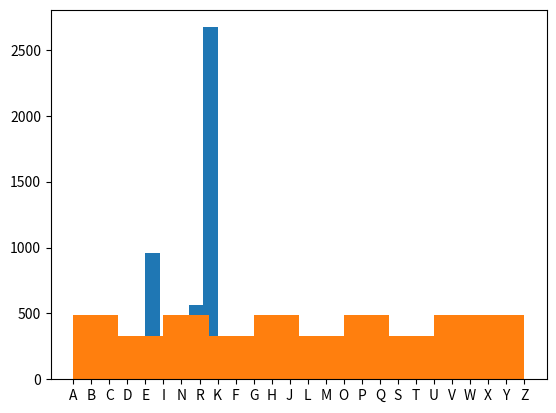

Here is the Python script that generated this plot:
# Reservoir sampling!!
import sys
import random
import numpy as np
import matplotlib.pyplot as plt


def ReservoirSample(S, k):
    c = 0
    R = []
    C = []

    for x in S:
        #print('c = {}'.format(c))
        if c < k:
            R.append(x)
        else:  # sample with replacement
            r = random.randint(0, c-1)
            #print('r = {}'.format(r))
            if r < k:
                R[r] = x

        #print('R = {}'.format(str(R)))
        c += 1  # As c grows, the probability of x replacing R[r] decreases

        # collect values in reservoir for confirming uniform distribution
        C.extend(R)

    return C


k = 1
S = "ABCDEFGHIJKLMNOPQRSTUVWXYZABCDEFGHIJKLMNOPQRSTUVWXYZABCDEFGHIJKLMNOPQRSTUVWXYZABCDEFGHIJKLMNOPQRSTUVWXYZABCDEFGHIJKLMNOPQRSTUVWXYZABCDEFGHIJKLMNOPQRSTUVWXYZABCDEFGHIJKLMNOPQRSTUVWXYZABCDEFGHIJKLMNOPQRSTUVWXYZABCDEFGHIJKLMNOPQRSTUVWXYZABCDEFGHIJKLMNOPQRSTUVWXYZABCDEFGHIJKLMNOPQRSTUVWXYZABCDEFGHIJKLMNOPQRSTUVWXYZABCDEFGHIJKLMNOPQRSTUVWXYZABCDEFGHIJKLMNOPQRSTUVWXYZABCDEFGHIJKLMNOPQRSTUVWXYZABCDEFGHIJKLMNOPQRSTUVWXYZABCDEFGHIJKLMNOPQRSTUVWXYZABCDEFGHIJKLMNOPQRSTUVWXYZABCDEFGHIJKLMNOPQRSTUVWXYZABCDEFGHIJKLMNOPQRSTUVWXYZABCDEFGHIJKLMNOPQRSTUVWXYZABCDEFGHIJKLMNOPQRSTUVWXYZABCDEFGHIJKLMNOPQRSTUVWXYZABCDEFGHIJKLMNOPQRSTUVWXYZABCDEFGHIJKLMNOPQRSTUVWXYZABCDEFGHIJKLMNOPQRSTUVWXYZABCDEFGHIJKLMNOPQRSTUVWXYZABCDEFGHIJKLMNOPQRSTUVWXYZABCDEFGHIJKLMNOPQRSTUVWXYZABCDEFGHIJKLMNOPQRSTUVWXYZABCDEFGHIJKLMNOPQRSTUVWXYZABCDEFGHIJKLMNOPQRSTUVWXYZABCDEFGHIJKLMNOPQRSTUVWXYZABCDEFGHIJKLMNOPQRSTUVWXYZABCDEFGHIJKLMNOPQRSTUVWXYZABCDEFGHIJKLMNOPQRSTUVWXYZABCDEFGHIJKLMNOPQRSTUVWXYZABCDEFGHIJKLMNOPQRSTUVWXYZABCDEFGHIJKLMNOPQRSTUVWXYZABCDEFGHIJKLMNOPQRSTUVWXYZABCDEFGHIJKLMNOPQRSTUVWXYZABCDEFGHIJKLMNOPQRSTUVWXYZABCDEFGHIJKLMNOPQRSTUVWXYZABCDEFGHIJKLMNOPQRSTUVWXYZABCDEFGHIJKLMNOPQRSTUVWXYZABCDEFGHIJKLMNOPQRSTUVWXYZABCDEFGHIJKLMNOPQRSTUVWXYZABCDEFGHIJKLMNOPQRSTUVWXYZABCDEFGHIJKLMNOPQRSTUVWXYZABCDEFGHIJKLMNOPQRSTUVWXYZABCDEFGHIJKLMNOPQRSTUVWXYZABCDEFGHIJKLMNOPQRSTUVWXYZABCDEFGHIJKLMNOPQRSTUVWXYZABCDEFGHIJKLMNOPQRSTUVWXYZABCDEFGHIJKLMNOPQRSTUVWXYZABCDEFGHIJKLMNOPQRSTUVWXYZABCDEFGHIJKLMNOPQRSTUVWXYZABCDEFGHIJKLMNOPQRSTUVWXYZABCDEFGHIJKLMNOPQRSTUVWXYZABCDEFGHIJKLMNOPQRSTUVWXYZABCDEFGHIJKLMNOPQRSTUVWXYZABCDEFGHIJKLMNOPQRSTUVWXYZABCDEFGHIJKLMNOPQRSTUVWXYZABCDEFGHIJKLMNOPQRSTUVWXYZABCDEFGHIJKLMNOPQRSTUVWXYZABCDEFGHIJKLMNOPQRSTUVWXYZABCDEFGHIJKLMNOPQRSTUVWXYZABCDEFGHIJKLMNOPQRSTUVWXYZABCDEFGHIJKLMNOPQRSTUVWXYZABCDEFGHIJKLMNOPQRSTUVWXYZABCDEFGHIJKLMNOPQRSTUVWXYZABCDEFGHIJKLMNOPQRSTUVWXYZABCDEFGHIJKLMNOPQRSTUVWXYZABCDEFGHIJKLMNOPQRSTUVWXYZABCDEFGHIJKLMNOPQRSTUVWXYZABCDEFGHIJKLMNOPQRSTUVWXYZABCDEFGHIJKLMNOPQRSTUVWXYZABCDEFGHIJKLMNOPQRSTUVWXYZABCDEFGHIJKLMNOPQRSTUVWXYZABCDEFGHIJKLMNOPQRSTUVWXYZABCDEFGHIJKLMNOPQRSTUVWXYZABCDEFGHIJKLMNOPQRSTUVWXYZABCDEFGHIJKLMNOPQRSTUVWXYZABCDEFGHIJKLMNOPQRSTUVWXYZABCDEFGHIJKLMNOPQRSTUVWXYZABCDEFGHIJKLMNOPQRSTUVWXYZABCDEFGHIJKLMNOPQRSTUVWXYZABCDEFGHIJKLMNOPQRSTUVWXYZABCDEFGHIJKLMNOPQRSTUVWXYZABCDEFGHIJKLMNOPQRSTUVWXYZABCDEFGHIJKLMNOPQRSTUVWXYZABCDEFGHIJKLMNOPQRSTUVWXYZABCDEFGHIJKLMNOPQRSTUVWXYZABCDEFGHIJKLMNOPQRSTUVWXYZABCDEFGHIJKLMNOPQRSTUVWXYZABCDEFGHIJKLMNOPQRSTUVWXYZABCDEFGHIJKLMNOPQRSTUVWXYZABCDEFGHIJKLMNOPQRSTUVWXYZABCDEFGHIJKLMNOPQRSTUVWXYZABCDEFGHIJKLMNOPQRSTUVWXYZABCDEFGHIJKLMNOPQRSTUVWXYZABCDEFGHIJKLMNOPQRSTUVWXYZABCDEFGHIJKLMNOPQRSTUVWXYZABCDEFGHIJKLMNOPQRSTUVWXYZABCDEFGHIJKLMNOPQRSTUVWXYZABCDEFGHIJKLMNOPQRSTUVWXYZABCDEFGHIJKLMNOPQRSTUVWXYZABCDEFGHIJKLMNOPQRSTUVWXYZABCDEFGHIJKLMNOPQRSTUVWXYZABCDEFGHIJKLMNOPQRSTUVWXYZABCDEFGHIJKLMNOPQRSTUVWXYZABCDEFGHIJKLMNOPQRSTUVWXYZABCDEFGHIJKLMNOPQRSTUVWXYZABCDEFGHIJKLMNOPQRSTUVWXYZABCDEFGHIJKLMNOPQRSTUVWXYZABCDEFGHIJKLMNOPQRSTUVWXYZABCDEFGHIJKLMNOPQRSTUVWXYZABCDEFGHIJKLMNOPQRSTUVWXYZABCDEFGHIJKLMNOPQRSTUVWXYZABCDEFGHIJKLMNOPQRSTUVWXYZABCDEFGHIJKLMNOPQRSTUVWXYZABCDEFGHIJKLMNOPQRSTUVWXYZABCDEFGHIJKLMNOPQRSTUVWXYZABCDEFGHIJKLMNOPQRSTUVWXYZABCDEFGHIJKLMNOPQRSTUVWXYZABCDEFGHIJKLMNOPQRSTUVWXYZABCDEFGHIJKLMNOPQRSTUVWXYZABCDEFGHIJKLMNOPQRSTUVWXYZABCDEFGHIJKLMNOPQRSTUVWXYZABCDEFGHIJKLMNOPQRSTUVWXYZABCDEFGHIJKLMNOPQRSTUVWXYZABCDEFGHIJKLMNOPQRSTUVWXYZABCDEFGHIJKLMNOPQRSTUVWXYZABCDEFGHIJKLMNOPQRSTUVWXYZABCDEFGHIJKLMNOPQRSTUVWXYZABCDEFGHIJKLMNOPQRSTUVWXYZABCDEFGHIJKLMNOPQRSTUVWXYZABCDEFGHIJKLMNOPQRSTUVWXYZABCDEFGHIJKLMNOPQRSTUVWXYZABCDEFGHIJKLMNOPQRSTUVWXYZABCDEFGHIJKLMNOPQRSTUVWXYZABCDEFGHIJKLMNOPQRSTUVWXYZABCDEFGHIJKLMNOPQRSTUVWXYZABCDEFGHIJKLMNOPQRSTUVWXYZABCDEFGHIJKLMNOPQRSTUVWXYZABCDEFGHIJKLMNOPQRSTUVWXYZABCDEFGHIJKLMNOPQRSTUVWXYZABCDEFGHIJKLMNOPQRSTUVWXYZABCDEFGHIJKLMNOPQRSTUVWXYZABCDEFGHIJKLMNOPQRSTUVWXYZABCDEFGHIJKLMNOPQRSTUVWXYZABCDEFGHIJKLMNOPQRSTUVWXYZABCDEFGHIJKLMNOPQRSTUVWXYZABCDEFGHIJKLMNOPQRSTUVWXYZABCDEFGHIJKLMNOPQRSTUVWXYZABCDEFGHIJKLMNOPQRSTUVWXYZABCDEFGHIJKLMNOPQRSTUVWXYZABCDEFGHIJKLMNOPQRSTUVWXYZABCDEFGHIJKLMNOPQRSTUVWXYZABCDEFGHIJKLMNOPQRSTUVWXYZABCDEFGHIJKLMNOPQRSTUVWXYZABCDEFGHIJKLMNOPQRSTUVWXYZABCDEFGHIJKLMNOPQRSTUVWXYZ"
print('n = {}'.format(len(S)))

C = ReservoirSample(S, k)

plt.hist(C)
plt.show()

plt.hist(list(S))
plt.show()
